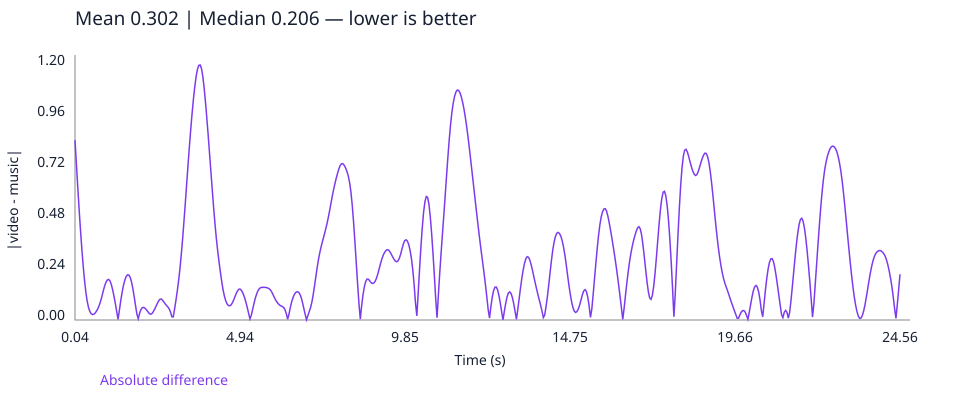

Values plotted in this chart, from the file beside it:
time_seconds, absolute_difference
0.04, 0.849
0.08, 0.7399
0.12, 0.6322
0.16, 0.5289
0.2, 0.432
0.24, 0.3424
0.28, 0.2617
0.32, 0.192
0.36, 0.1349
0.4, 0.09096
0.44, 0.06001
0.48, 0.04038
0.52, 0.02955
0.56, 0.02566
0.6, 0.02725
0.64, 0.03317
0.68, 0.04205
0.72, 0.05377
0.76, 0.06924
0.8, 0.0885
0.84, 0.1117
0.88, 0.1371
0.92, 0.1605
0.96, 0.1781
1.0, 0.1888
1.04, 0.1916
1.08, 0.1848
1.12, 0.1674
1.16, 0.1418
1.2, 0.1113
1.24, 0.07707
1.28, 0.03891
1.32, 0.003011
1.36, 0.04742
1.4, 0.09116
1.44, 0.1306
1.48, 0.1633
1.52, 0.1882
1.56, 0.205
1.6, 0.2134
1.64, 0.2125
1.68, 0.2013
1.72, 0.1794
1.76, 0.1478
1.8, 0.109
1.84, 0.06724
1.88, 0.02764
1.92, 0.0061
1.96, 0.03202
2.0, 0.04938
2.04, 0.05822
2.08, 0.05955
2.12, 0.05564
2.16, 0.04887
2.2, 0.0404
2.24, 0.03199
2.28, 0.02726
2.32, 0.02917
2.36, 0.03713
2.4, 0.04869
... 554 more rows
